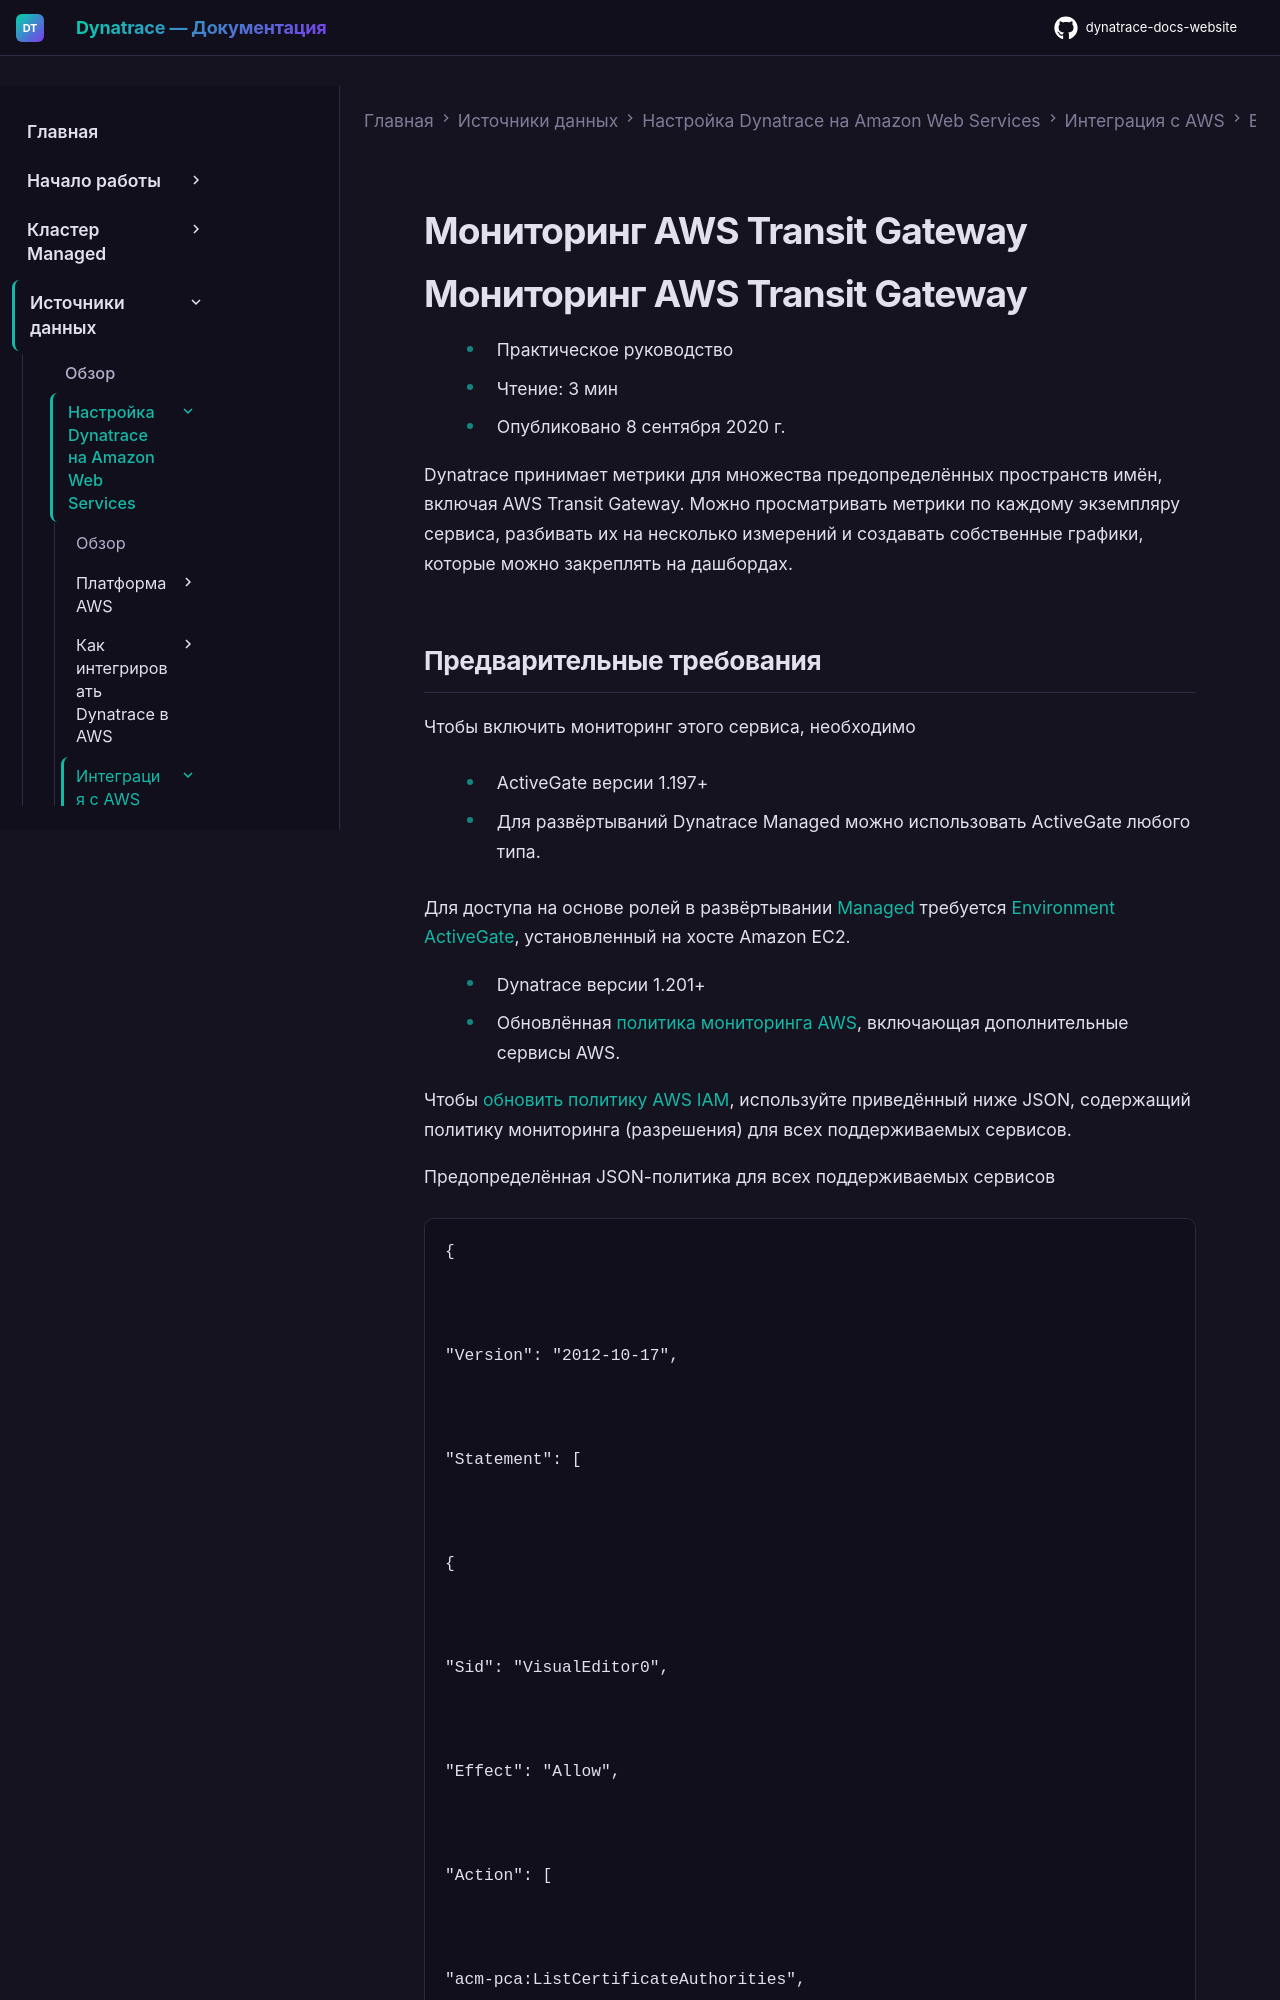

repository: Yerkebulan-Ardabayev/dynatrace-docs-website · page: managed-ru/ingest-from/amazon-web-services/integrate-with-aws/aws-all-services/aws-service-transit-gateway/index.html · generator: mkdocs

---
title: Мониторинг AWS Transit Gateway
source: https://docs.dynatrace.com/managed/ingest-from/amazon-web-services/integrate-with-aws/aws-all-services/aws-service-transit-gateway
scraped: 2026-05-12T11:30:07.645644
---

# Мониторинг AWS Transit Gateway

# Мониторинг AWS Transit Gateway

* Практическое руководство
* Чтение: 3 мин
* Опубликовано 8 сентября 2020 г.

Dynatrace принимает метрики для множества предопределённых пространств имён, включая AWS Transit Gateway. Можно просматривать метрики по каждому экземпляру сервиса, разбивать их на несколько измерений и создавать собственные графики, которые можно закреплять на дашбордах.
